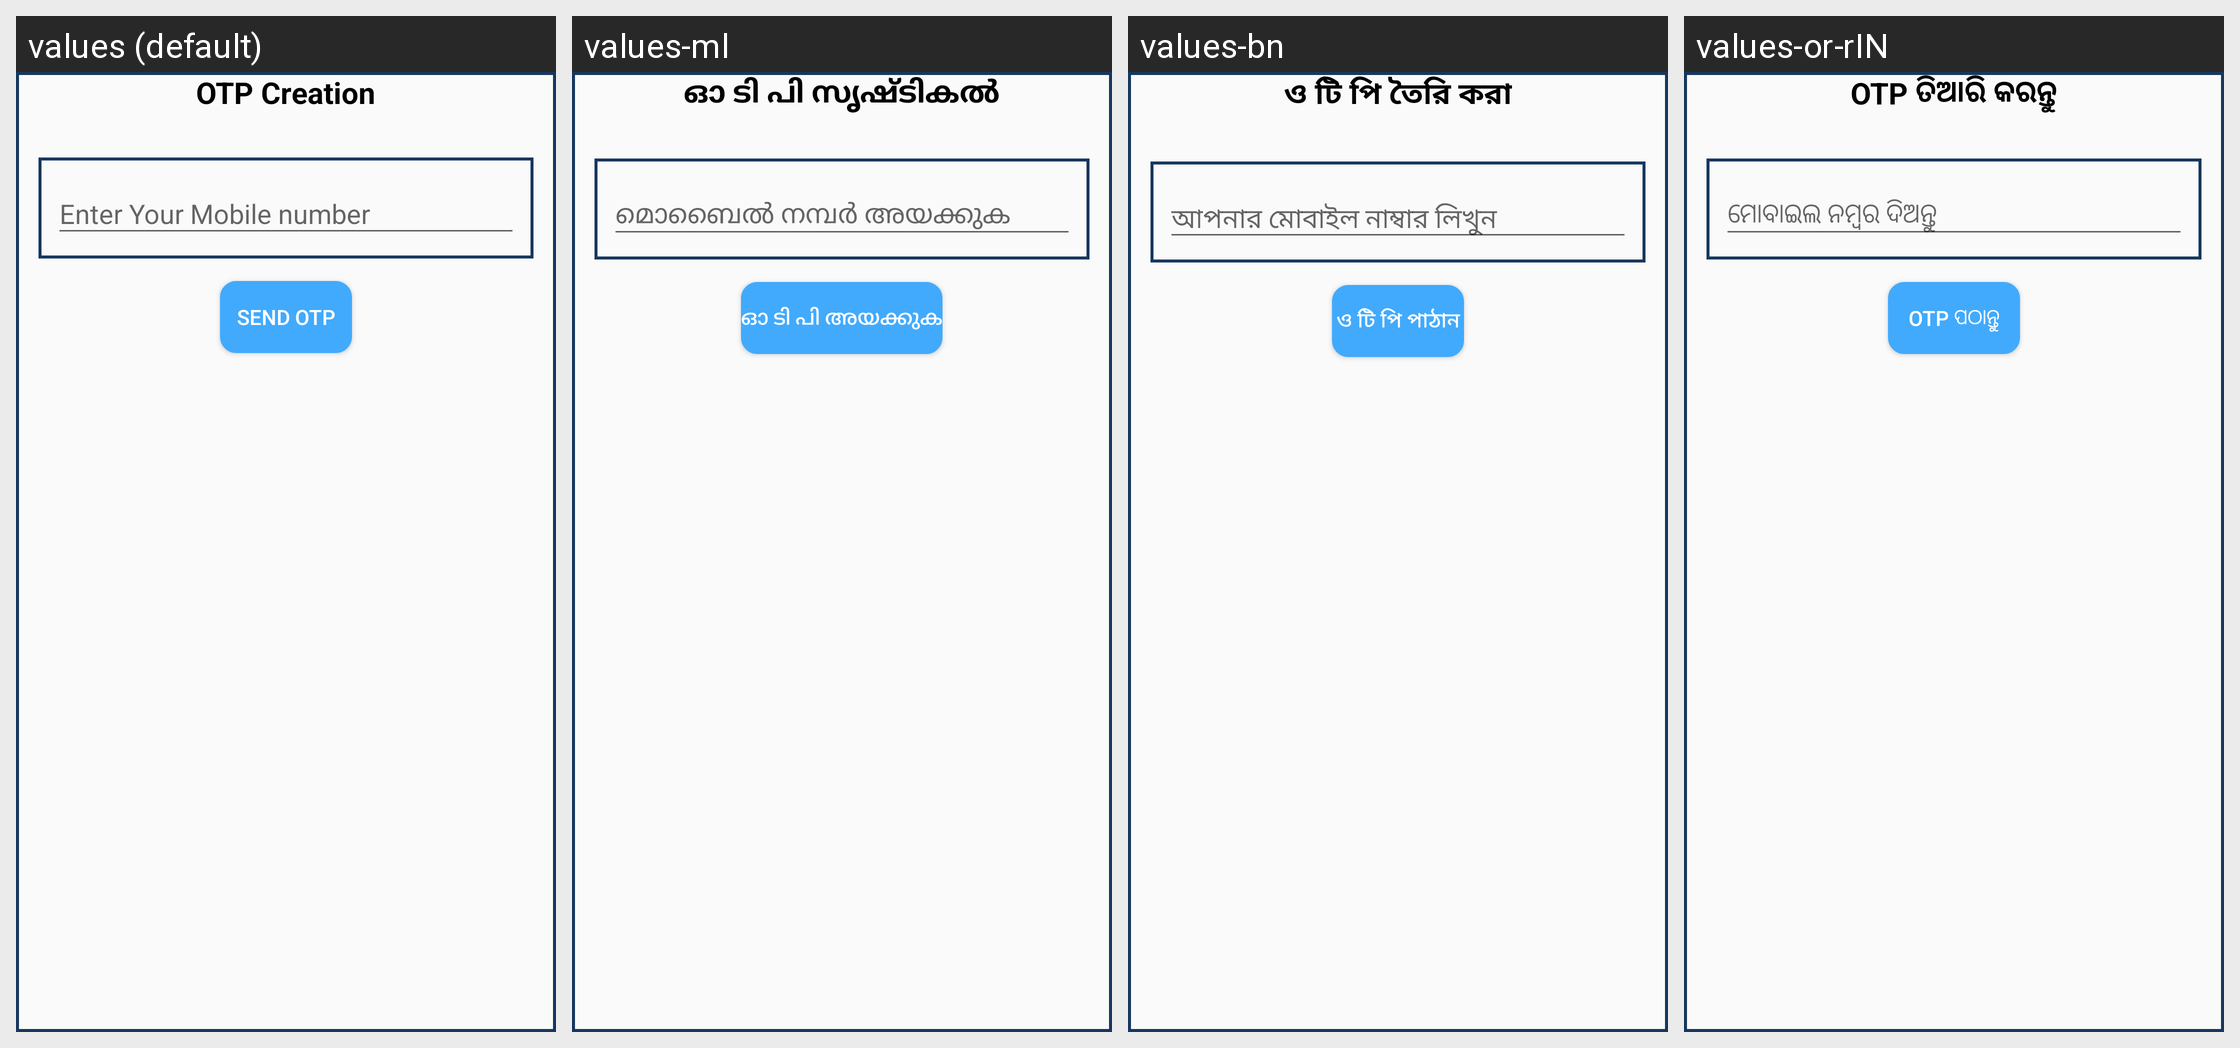

The same Android screen rendered under several of its app's locales, left to right. List the strings drawn on it with the default value and each locale's translation.
Android screen res/layout/forgot_passdialog.xml rendered under 4 locales, left to right: values (default), values-ml, values-bn, values-or-rIN. Device: Nexus 5 (rendered at 1080×1920; each locale shown at half size, 540×960, under a caption strip naming it); theme AppTheme.
Other locales in the repository, not shown: values-as-rIN, values-gu-rIN, values-hi-rIN, values-kha, values-mi, values-mr-rIN, values-pa, values-ta.
Strings drawn on this screen, with the default value and each locale's value (text and hints the layout hard-codes, and strings that could not be matched under every locale, appear in the picture but are not listed):

otp_creation
  values: OTP Creation
  values-ml: ഓ ടി പി സൃഷ്‌ടികൽ
  values-bn: ও টি পি তৈরি করা
  values-or-rIN: OTP ତିଆରି କରନ୍ତୁ

enter_mobile
  values: Enter Your Mobile number
  values-ml: മൊബൈൽ നമ്പർ അയക്കുക
  values-bn: আপনার মোবাইল নাম্বার লিখুন
  values-or-rIN: ମୋବାଇଲ ନମ୍ବର ଦିଅନ୍ତୁ

send_otp
  values: Send OTP
  values-ml: ഓ ടി പി അയക്കുക
  values-bn: ও টি পি পাঠান
  values-or-rIN: OTP ପଠାନ୍ତୁ
